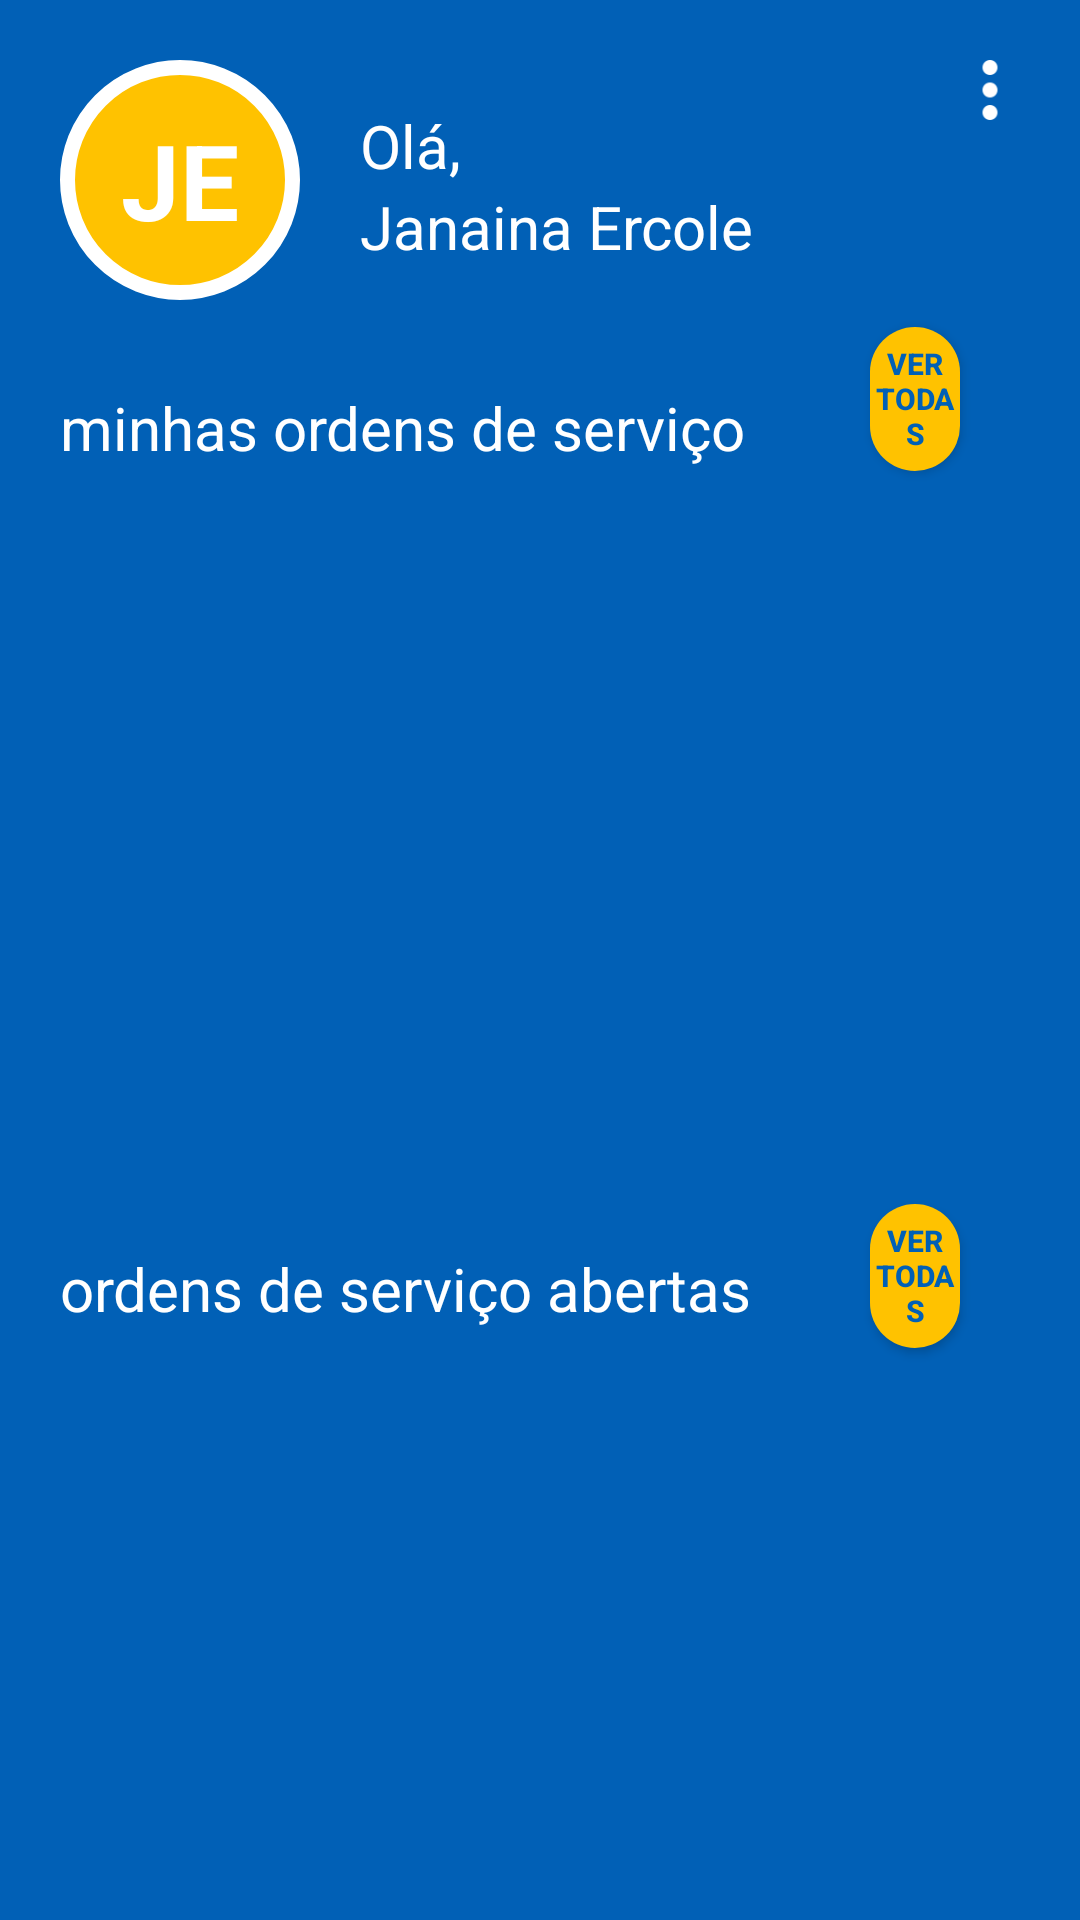

Reconstruct the res/layout file that produces this screen, plus the resources it refers to.
<!-- AndroidManifest.xml: application theme Theme.TccFrontMobileUsuario -->
<!-- res/layout/activity_homepage_operario.xml -->
<?xml version="1.0" encoding="utf-8"?>
<androidx.constraintlayout.widget.ConstraintLayout xmlns:android="http://schemas.android.com/apk/res/android"
    xmlns:app="http://schemas.android.com/apk/res-auto"
    xmlns:tools="http://schemas.android.com/tools"
    android:layout_width="match_parent"
    android:layout_height="match_parent"
    tools:context=".HomepageOperario"
    android:background="@color/blue"

    >

    <View
        android:id="@+id/container_operario"
        android:layout_width="80dp"
        android:layout_height="80dp"
        android:layout_marginTop="20dp"
        android:layout_marginLeft="20dp"
        android:background="@drawable/container_user"
        app:layout_constraintTop_toTopOf="parent"
        app:layout_constraintStart_toStartOf="parent"


        />

    <ImageView
        android:id="@+id/menuoperario"
        android:layout_width="20dp"
        android:layout_height="20dp"
        android:src="@drawable/menuopcoesbranco"
        app:layout_constraintTop_toTopOf="parent"
        app:layout_constraintEnd_toEndOf="parent"
        android:layout_margin="20dp"
        android:onClick="menuOperario"
        />










    <TextView
        android:id="@+id/container_operario_text"
        android:layout_width="wrap_content"
        android:layout_height="wrap_content"
        android:text="JE"
        android:textSize="35dp"
        android:textStyle="bold"
        android:textColor="@color/white"
        app:layout_constraintBottom_toBottomOf="@id/container_operario"
        app:layout_constraintEnd_toEndOf="@id/container_operario"
        app:layout_constraintStart_toStartOf="@id/container_operario"
        app:layout_constraintTop_toTopOf="@id/container_operario"


        />

    <TextView
        android:id="@+id/saudacao_operario_ola"
        android:layout_width="wrap_content"
        android:layout_height="wrap_content"
        android:text="Olá,"
        android:textSize="20dp"
        android:textColor="@color/white"
        app:layout_constraintStart_toEndOf="@id/container_operario"
        app:layout_constraintTop_toTopOf="@id/container_operario"
        android:layout_marginLeft="20dp"
        android:layout_marginTop="15dp"


        />

    <TextView
        android:id="@+id/saudacao_operario_name"
        android:layout_width="wrap_content"
        android:layout_height="wrap_content"
        android:text="Janaina Ercole"
        android:textSize="20dp"
        android:textColor="@color/white"
        app:layout_constraintStart_toEndOf="@id/container_operario"
        app:layout_constraintTop_toBottomOf="@+id/saudacao_operario_ola"
        android:layout_marginLeft="20dp"



        />


    <TextView
        android:id="@+id/minhasordensdeservico"
        android:layout_width="wrap_content"
        android:layout_height="wrap_content"
        android:text="minhas ordens de serviço"
        android:textSize="20dp"
        android:textColor="@color/white"
        app:layout_constraintStart_toStartOf="parent"
        app:layout_constraintTop_toBottomOf="@id/saudacao_operario_name"
        android:layout_marginLeft="20dp"
        android:layout_marginTop="40dp"



        />

    <androidx.appcompat.widget.AppCompatButton
        android:id="@+id/buttonvertodasMinhasOrdens"
        style="@style/Button_yellow"
        android:onClick="vertodasMinhasOrdens"
        android:text="Ver todas"
        android:textAllCaps="true"
        android:textSize="10dp"
        app:layout_constraintTop_toBottomOf="@id/saudacao_operario_name"
        app:layout_constraintEnd_toEndOf="@id/container_ordensdeservico"
        android:layout_marginLeft="290dp"
        android:layout_marginTop="20dp"


        />






    <View
        android:id="@+id/container_ordensdeservico"
        android:layout_width="match_parent"
        android:layout_height="230dp"
        android:background="@drawable/container_components"
        app:layout_constraintStart_toStartOf="parent"
        app:layout_constraintTop_toBottomOf="@+id/minhasordensdeservico"
        android:layout_marginTop="10dp"
        android:layout_marginHorizontal="20dp"

        />


    <TextView
        android:id="@+id/ordensdeservico"
        android:layout_width="wrap_content"
        android:layout_height="wrap_content"
        android:text="ordens de serviço abertas"
        android:textSize="20dp"
        android:textColor="@color/white"
        app:layout_constraintStart_toStartOf="parent"
        app:layout_constraintTop_toBottomOf="@+id/container_ordensdeservico"
        android:layout_marginLeft="20dp"
        android:layout_marginTop="20dp"



        />

    <androidx.appcompat.widget.AppCompatButton
        android:id="@+id/buttonverOrdensAbertas"
        style="@style/Button_yellow"
        android:onClick="vertodasOrdensAbertas"
        android:text="Ver todas"
        android:textAllCaps="true"
        android:textSize="10dp"
        app:layout_constraintTop_toTopOf="@+id/ordensdeservico"
        app:layout_constraintEnd_toEndOf="@id/container_ordensdeservico"
        android:layout_marginLeft="290dp"
        android:layout_marginTop="-15dp"


        />








    <View
        android:layout_width="match_parent"
        android:layout_height="230dp"
        android:background="@drawable/container_components"
        app:layout_constraintStart_toStartOf="parent"
        app:layout_constraintTop_toBottomOf="@+id/ordensdeservico"
        android:layout_marginTop="10dp"
        android:layout_marginHorizontal="20dp"

        />





</androidx.constraintlayout.widget.ConstraintLayout>
<!-- resources referenced by this layout -->
<resources>
  <color name="blue">#0160B6</color>
  <color name="white">#FFFFFFFF</color>
  <!-- drawable container_user (drawable) -->
  <?xml version="1.0" encoding="utf-8"?>
  <shape xmlns:android="http://schemas.android.com/apk/res/android">
  
      <solid android:color="@color/yellow" />
      <corners android:radius="100dp" />
      <stroke android:color="@color/white" android:width="5dp"/>
  
  
  </shape>
  <!-- drawable menuopcoesbranco: png bitmap (drawable, 678 bytes) -->
  <style name="Button_yellow">
          <item name="android:layout_width">match_parent</item>
          <item name="android:layout_height">wrap_content</item>
          <item name="android:layout_marginLeft">40dp</item>
          <item name="android:layout_marginRight">40dp</item>
          <item name="android:layout_marginTop">40dp</item>
          <item name="android:background">@drawable/button_yellow</item>
          <item name="android:textStyle">bold</item>
          <item name="android:textSize">20dp</item>
          <item name="android:textColor">@color/blue</item>
  
  
  
  
      </style>
  <style name="Theme.TccFrontMobileUsuario" parent="Theme.MaterialComponents.NoActionBar">
          
          <item name="colorPrimary">@color/black</item>
          <item name="colorPrimaryVariant">@color/black</item>
          <item name="colorOnPrimary">@color/white</item>
          
          <item name="colorSecondary">@color/teal_200</item>
          <item name="colorSecondaryVariant">@color/teal_700</item>
          <item name="colorOnSecondary">@color/black</item>
          
          <item name="android:statusBarColor">?attr/colorPrimaryVariant</item>
          
          <item name="android:windowFullscreen">true</item>
  
      </style>
  <color name="yellow">#FFC200</color>
  <!-- drawable button_yellow (drawable) -->
  <?xml version="1.0" encoding="utf-8"?>
  <shape xmlns:android="http://schemas.android.com/apk/res/android">
      <corners android:radius="40dp"/>
      <solid android:color="@color/yellow"/>
  </shape>
  <color name="black">#FF000000</color>
  <color name="teal_200">#FF03DAC5</color>
  <color name="teal_700">#FF018786</color>
</resources>
